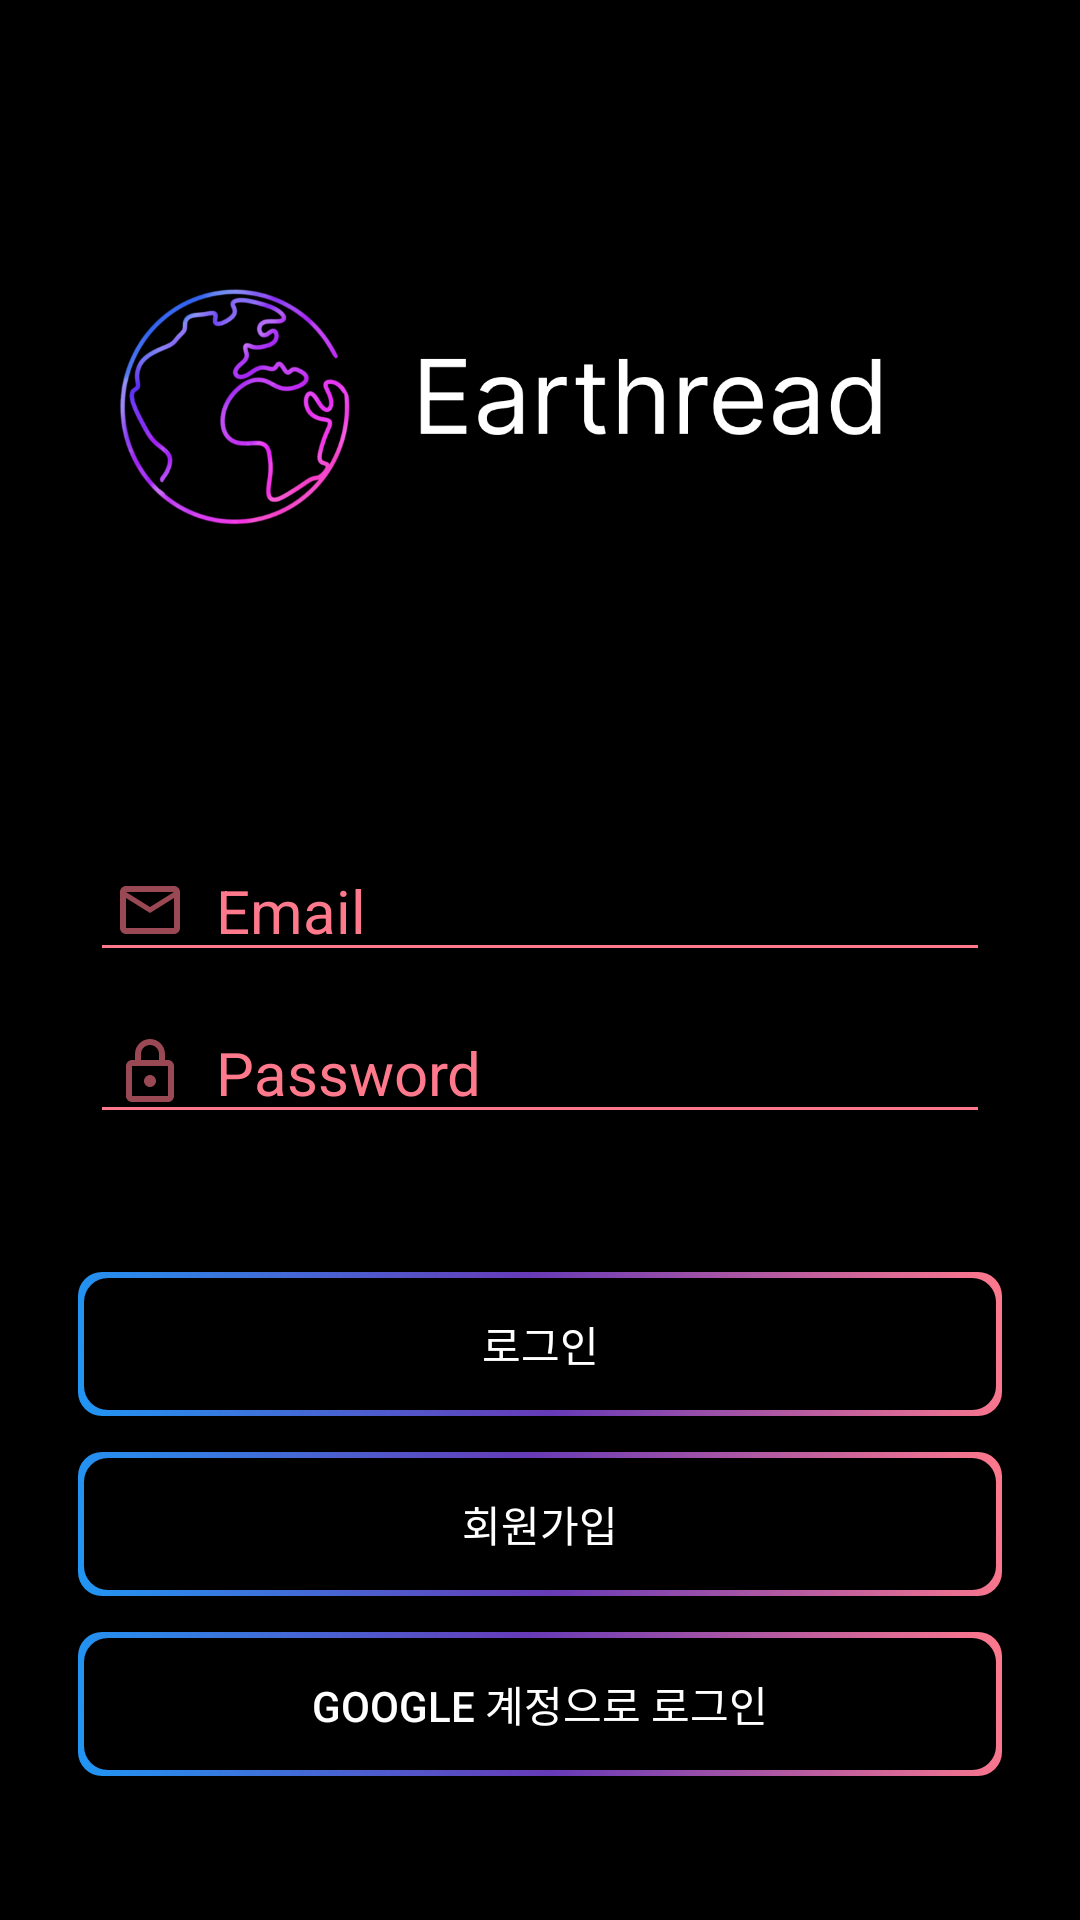

Write the Android layout XML for this screen, with the resource values it uses.
<!-- AndroidManifest.xml: application theme Theme.WorldChat -->
<!-- res/layout/activity_login.xml -->
<?xml version="1.0" encoding="utf-8"?>
<layout>

    <LinearLayout xmlns:android="http://schemas.android.com/apk/res/android"
        xmlns:app="http://schemas.android.com/apk/res-auto"
        xmlns:tools="http://schemas.android.com/tools"
        android:layout_width="match_parent"
        android:layout_height="match_parent"
        android:orientation="vertical"
        android:padding="20dp"
        tools:context=".LoginActivity">

        <ImageView
            android:layout_width="match_parent"
            android:layout_height="230dp"
            android:layout_marginBottom="20dp"
            android:contentDescription="@string/app_name"
            android:src="@drawable/logo_black" />

        <EditText
            android:id="@+id/login_id_edt"
            android:layout_width="match_parent"
            android:layout_height="wrap_content"
            android:layout_margin="10dp"
            android:backgroundTint="@color/peach"
            android:drawableStart="@drawable/ic_email"
            android:drawablePadding="10dp"
            android:drawableTint="@color/peach"
            android:hint="@string/email"
            android:importantForAutofill="no"
            android:inputType="textEmailAddress"
            android:paddingStart="8dp"
            android:paddingEnd="8dp"
            android:singleLine="true"
            android:textColor="@color/peach"
            android:textColorHint="@color/peach"
            android:textSize="20sp" />

        <EditText
            android:id="@+id/login_pw_edt"
            android:layout_width="match_parent"
            android:layout_height="wrap_content"
            android:layout_marginStart="10dp"
            android:layout_marginEnd="10dp"
            android:layout_marginBottom="40dp"
            android:backgroundTint="@color/peach"
            android:drawableStart="@drawable/ic_password"
            android:drawablePadding="10dp"
            android:drawableTint="@color/peach"
            android:hint="@string/password"
            android:importantForAutofill="no"
            android:inputType="textPassword"
            android:paddingStart="8dp"
            android:paddingEnd="8dp"
            android:singleLine="true"
            android:textColor="@color/peach"
            android:textColorHint="@color/peach"
            android:textSize="20sp" />

        <Button
            android:id="@+id/login_button"
            android:layout_width="match_parent"
            android:layout_height="wrap_content"
            android:layout_margin="6dp"
            android:background="@drawable/gradient_border_box"
            android:text="@string/sign_in"
            android:textColor="@color/white" />

        <Button
            android:id="@+id/registration_button"
            android:layout_width="match_parent"
            android:layout_height="wrap_content"
            android:layout_margin="6dp"
            android:background="@drawable/gradient_border_box"
            android:text="@string/sign_up"
            android:textColor="@color/white" />

        <Button
            android:id="@+id/google_login_button"
            android:layout_width="match_parent"
            android:layout_height="wrap_content"
            android:layout_margin="6dp"
            android:background="@drawable/gradient_border_box"
            android:text="@string/google_login"
            android:textColor="@color/white" />

    </LinearLayout>
</layout>
<!-- resources referenced by this layout -->
<resources>
  <color name="peach">#FFFF798C</color>
  <color name="white">#FFFFFFFF</color>
  <!-- drawable gradient_border_box (drawable) -->
  <?xml version="1.0" encoding="utf-8"?>
  <layer-list xmlns:android="http://schemas.android.com/apk/res/android">
      <item>
          <shape >
              <gradient
                  android:startColor="@color/blue"
                  android:centerColor="@color/purple"
                  android:endColor="@color/peach"
                  android:angle="45" />
              <corners
                  android:radius="8dp" />
              <padding
                  android:left="2dp"
                  android:right="2dp"
                  android:top="2dp"
                  android:bottom="2dp" />
          </shape>
      </item>
      <item>
          <shape android:shape="rectangle">
              <solid android:color="@color/black" />
              <corners android:radius="8dp" />
          </shape>
      </item>
  </layer-list>
  <!-- drawable ic_email: png bitmap (drawable-mdpi, 274 bytes) -->
  <!-- drawable ic_password: png bitmap (drawable-mdpi, 265 bytes) -->
  <!-- drawable logo_black: png bitmap (drawable, 81909 bytes) -->
  <string name="app_name">Earthread</string>
  <string name="email">Email</string>
  <string name="google_login">Google 계정으로 로그인</string>
  <string name="password">Password</string>
  <string name="sign_in">로그인</string>
  <string name="sign_up">회원가입</string>
  <style name="Theme.WorldChat" parent="Theme.AppCompat.Light.NoActionBar">
          
          <item name="colorPrimary">@color/purple_500</item>
          <item name="colorPrimaryVariant">@color/purple_700</item>
          <item name="colorOnPrimary">@color/white</item>
          
          <item name="colorSecondary">@color/teal_200</item>
          <item name="colorSecondaryVariant">@color/teal_700</item>
          <item name="colorOnSecondary">@color/black</item>
          
          <item name="android:statusBarColor" tools:targetApi="l">@color/black</item>
          
          <item name="android:windowBackground">@color/black</item>
      </style>
  <color name="blue">#2196F3</color>
  <color name="purple">#673AB7</color>
  <color name="black">#FF000000</color>
  <color name="purple_500">#FF6200EE</color>
  <color name="purple_700">#FF3700B3</color>
  <color name="teal_200">#FF03DAC5</color>
  <color name="teal_700">#FF018786</color>
</resources>
